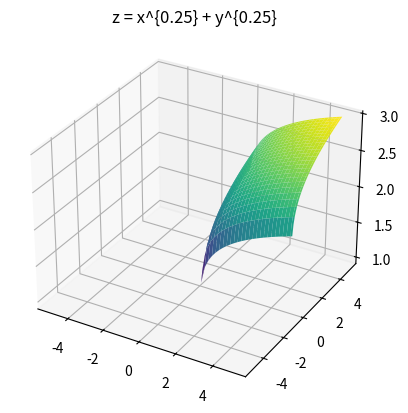
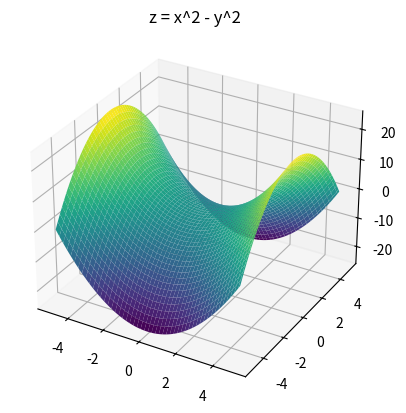
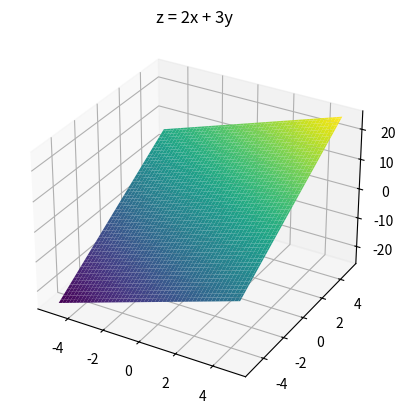
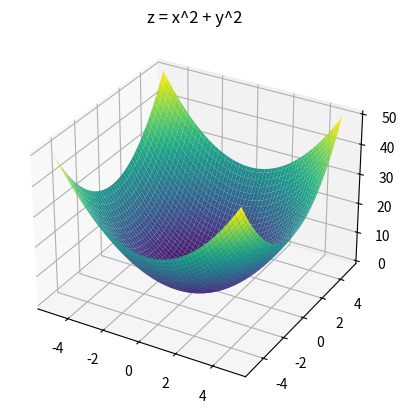
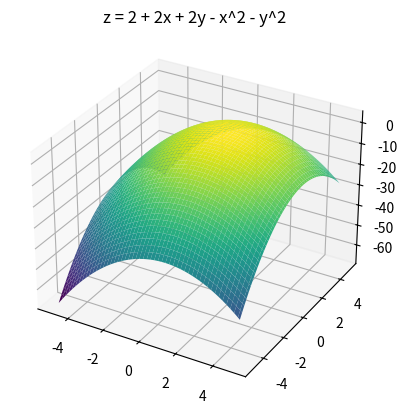

Python code for these plots, in order:
import numpy as np
import matplotlib.pyplot as plt

# Первый график
# Создаем сетку значений для x и y
x = np.linspace(-5, 5, 100)
y = np.linspace(-5, 5, 100)
x, y = np.meshgrid(x, y)

# Вычисляем значения функции
z = x**0.25 + y**0.25

# Строим график
fig = plt.figure()
ax = fig.add_subplot(111, projection='3d')
ax.plot_surface(x, y, z, cmap='viridis')

# Показываем график
plt.title('z = x^{0.25} + y^{0.25}')
plt.show()

# Второй график
# Вычисляем значения функции
z = x**2 - y**2

# Строим график
fig = plt.figure()
ax = fig.add_subplot(111, projection='3d')
ax.plot_surface(x, y, z, cmap='viridis')

# Показываем график
plt.title('z = x^2 - y^2')
plt.show()

# Третий график
# Вычисляем значения функции
z = 2*x + 3*y

# Строим график
fig = plt.figure()
ax = fig.add_subplot(111, projection='3d')
ax.plot_surface(x, y, z, cmap='viridis')

# Показываем график
plt.title('z = 2x + 3y')
plt.show()

# Четвертый график
# Вычисляем значения функции
z = x**2 + y**2

# Строим график
fig = plt.figure()
ax = fig.add_subplot(111, projection='3d')
ax.plot_surface(x, y, z, cmap='viridis')

# Показываем график
plt.title('z = x^2 + y^2')
plt.show()

# Пятый график
# Вычисляем значения функции
z = 2 + 2*x + 2*y - x**2 - y**2

# Строим график
fig = plt.figure()
ax = fig.add_subplot(111, projection='3d')
ax.plot_surface(x, y, z, cmap='viridis')

# Показываем график
plt.title('z = 2 + 2x + 2y - x^2 - y^2')
plt.show()